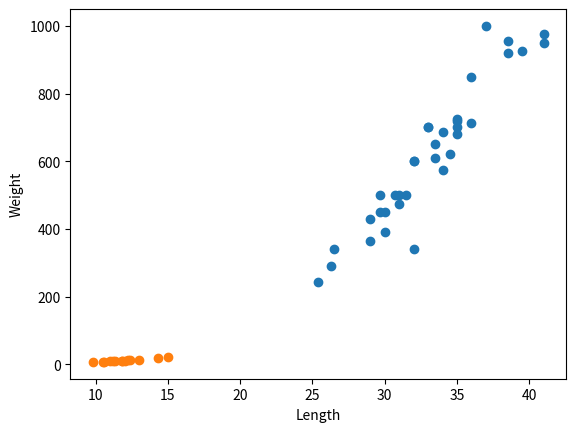

The matplotlib source for this figure:
# 도미와 빙어의 길이 및 무게 데이터

bream_length = [
    25.4, 26.3, 26.5, 29.0, 29.0, 29.7, 29.7,
    30.0, 30.0, 30.7, 31.0, 31.0, 31.5, 32.0,
    32.0, 32.0, 33.0, 33.0, 33.5, 33.5, 34.0,
    34.0, 34.5, 35.0, 35.0, 35.0, 35.0, 36.0,
    36.0, 37.0, 38.5, 38.5, 39.5, 41.0, 41.0
]

bream_weight = [
    242.0, 290.0, 340.0, 363.0, 430.0, 450.0, 500.0,
    390.0, 450.0, 500.0, 475.0, 500.0, 500.0, 340.0,
    600.0, 600.0, 700.0, 700.0, 610.0, 650.0, 575.0,
    685.0, 620.0, 680.0, 700.0, 725.0, 720.0, 714.0,
    850.0, 1000.0, 920.0, 955.0, 925.0, 975.0, 950.0
]

smelt_length = [
    9.8, 10.5, 10.6, 11.0, 11.2, 11.3, 11.8,
    11.8, 12.0, 12.2, 12.4, 13.0, 14.3, 15.0
]

smelt_weight = [
    6.7, 7.5, 7.0, 9.7, 9.8, 8.7, 10.0,
    9.9, 9.8, 12.2, 13.4, 12.2, 19.7, 19.9
]

# 산점도 그리기

import matplotlib.pyplot as plt

plt.scatter(bream_length, bream_weight)
plt.scatter(smelt_length, smelt_weight)

plt.xlabel("Length")
plt.ylabel("Weight")

plt.show()
